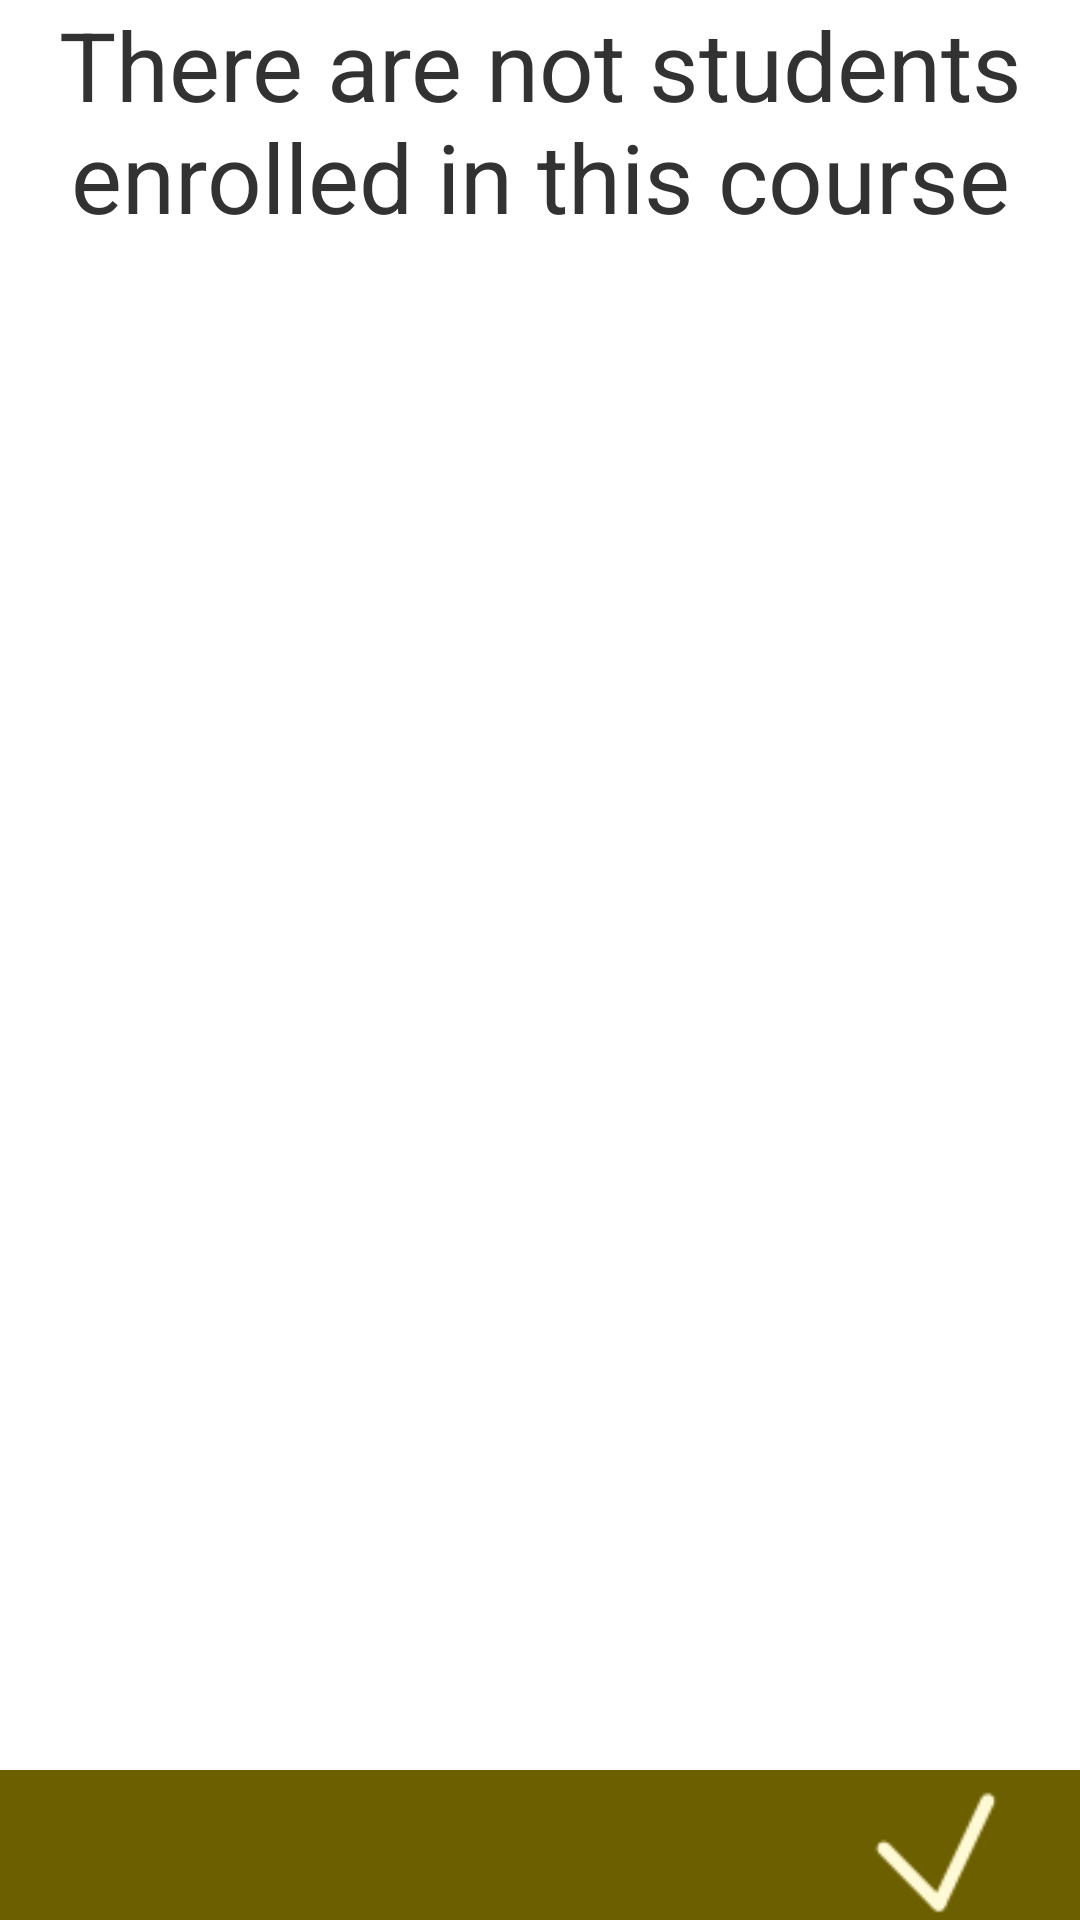

Android layout source for this screen:
<!-- AndroidManifest.xml: application theme AppTheme -->
<!-- res/layout/fragment_attendance_detail.xml -->
<?xml version="1.0" encoding="utf-8"?>
<RelativeLayout 
	xmlns:android="http://schemas.android.com/apk/res/android"
	xmlns:tools="http://schemas.android.com/tools"
	android:layout_width="match_parent"
	android:layout_height="match_parent">
	
	<TextView 
			android:id="@+id/attendance_detail_msg"
			android:layout_width="wrap_content"
			android:layout_height="wrap_content" 
			android:text="@string/there_are_not_student_in_this_course"
			android:textSize="@dimen/text_size_xxlarge"
			android:gravity="center_vertical|center_horizontal" />    
	
	<ScrollView
	    android:layout_width="match_parent"
	    android:layout_height="match_parent"
	    android:fillViewport="true"
	    android:paddingBottom="50dp" >
	        	    
		<TableLayout 
			android:id="@+id/attendance_table_layout"
			android:layout_width="wrap_content"
			android:layout_height="wrap_content"
			android:padding="10dp"
			android:shrinkColumns="*"
			android:stretchColumns="*">
		</TableLayout>
	    
	</ScrollView>
	
	
    <RelativeLayout
        android:id="@+id/footer_attendance" 
        android:layout_width="fill_parent" 
        android:layout_height="50dp"
	    android:layout_alignParentBottom="true"
	    style="@style/LtbBarButton">
        
	    <ImageView
	        android:id="@+id/add_attendance_button"
	        android:layout_width="wrap_content"
	        android:layout_height="wrap_content"
	        android:src="@drawable/ic_ok_dark_light"
	        android:layout_alignParentRight="true"
	        android:paddingRight="20dp" />
        
	</RelativeLayout>
	
</RelativeLayout>
<!-- resources referenced by this layout -->
<resources>
  <dimen name="text_size_xxlarge">32sp</dimen>
  <!-- drawable ic_ok_dark_light: png bitmap (drawable, 1255 bytes) -->
  <string name="there_are_not_student_in_this_course">There are not students enrolled in this course</string>
  <style name="LtbBarButton" parent="android:ButtonBar">
          <item name="android:background">@color/bg_button_bar_color</item>
      </style>
  <style name="AppTheme" parent="AppBaseTheme">
          
          <item name="android:activatedBackgroundIndicator">@drawable/drawer_list_selector</item>
      </style>
  <color name="bg_button_bar_color">#6C5F00</color>
  <style name="AppBaseTheme" parent="android:Theme.Light">
          
      </style>
  <!-- drawable drawer_list_selector (drawable) -->
  <?xml version="1.0" encoding="UTF-8"?>
  <selector xmlns:android="http://schemas.android.com/apk/res/android">
  
      <item android:drawable="@drawable/activated_item_listview_color" android:state_pressed="true"/>
      <item android:drawable="@drawable/activated_item_listview_color" android:state_activated="true"/>
      <item android:drawable="@android:color/transparent"/>
  
  </selector>
  <!-- drawable activated_item_listview_color (drawable) -->
  <?xml version="1.0" encoding="UTF-8"?>
  <shape xmlns:android="http://schemas.android.com/apk/res/android" >
  
      <solid android:color="@color/lv_selected_item" />
  
  </shape>
  <color name="lv_selected_item">#E8DC86</color>
</resources>
